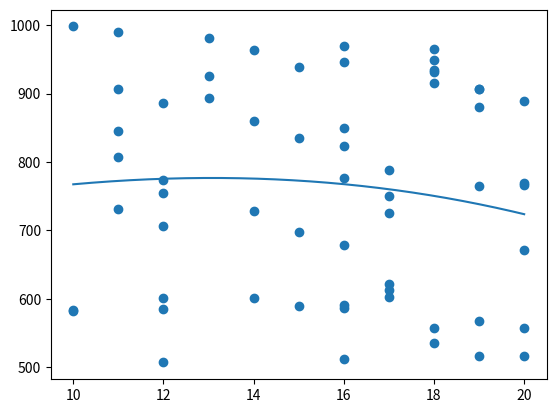

Python code for this plot:
import matplotlib.pyplot as plt
import numpy as np
from scipy import stats as st
import random as rd

x = []
y = []
for i in range(0, 60):
    x.append(rd.randint(10, 20))
    y.append(rd.randint(500, 1000))

print(x)
print(y)

mymodel = np.poly1d(np.polyfit(x, y, 3))
myline = np.linspace(min(x), max(x), 1000)

plt.scatter(x, y)
plt.plot(myline, mymodel(myline))
plt.show()
